Dataset: NaiveBayes (GitHub, Natasyaamb/Tugas-Akhir-Naive-Bayes). Classes: bercak daun, daun berkerut, daun berputar, daun menggulung, daun menguning.

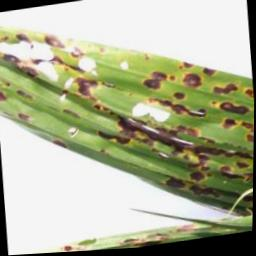
Label: bercak daun

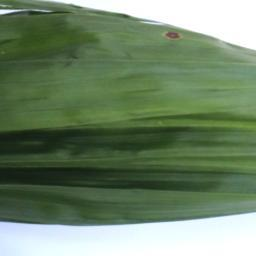
Label: daun berkerut

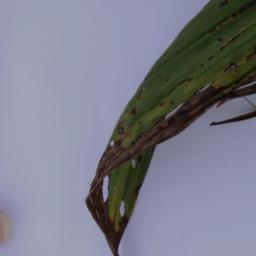
Label: daun berputar

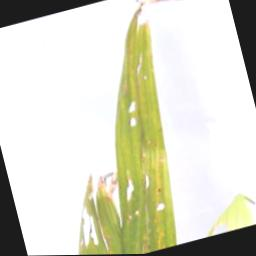
Label: daun menguning

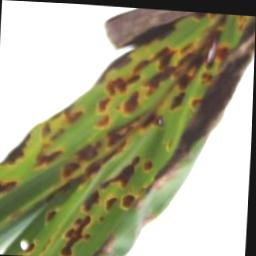
Label: bercak daun

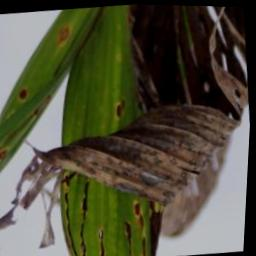
Label: daun menggulung
